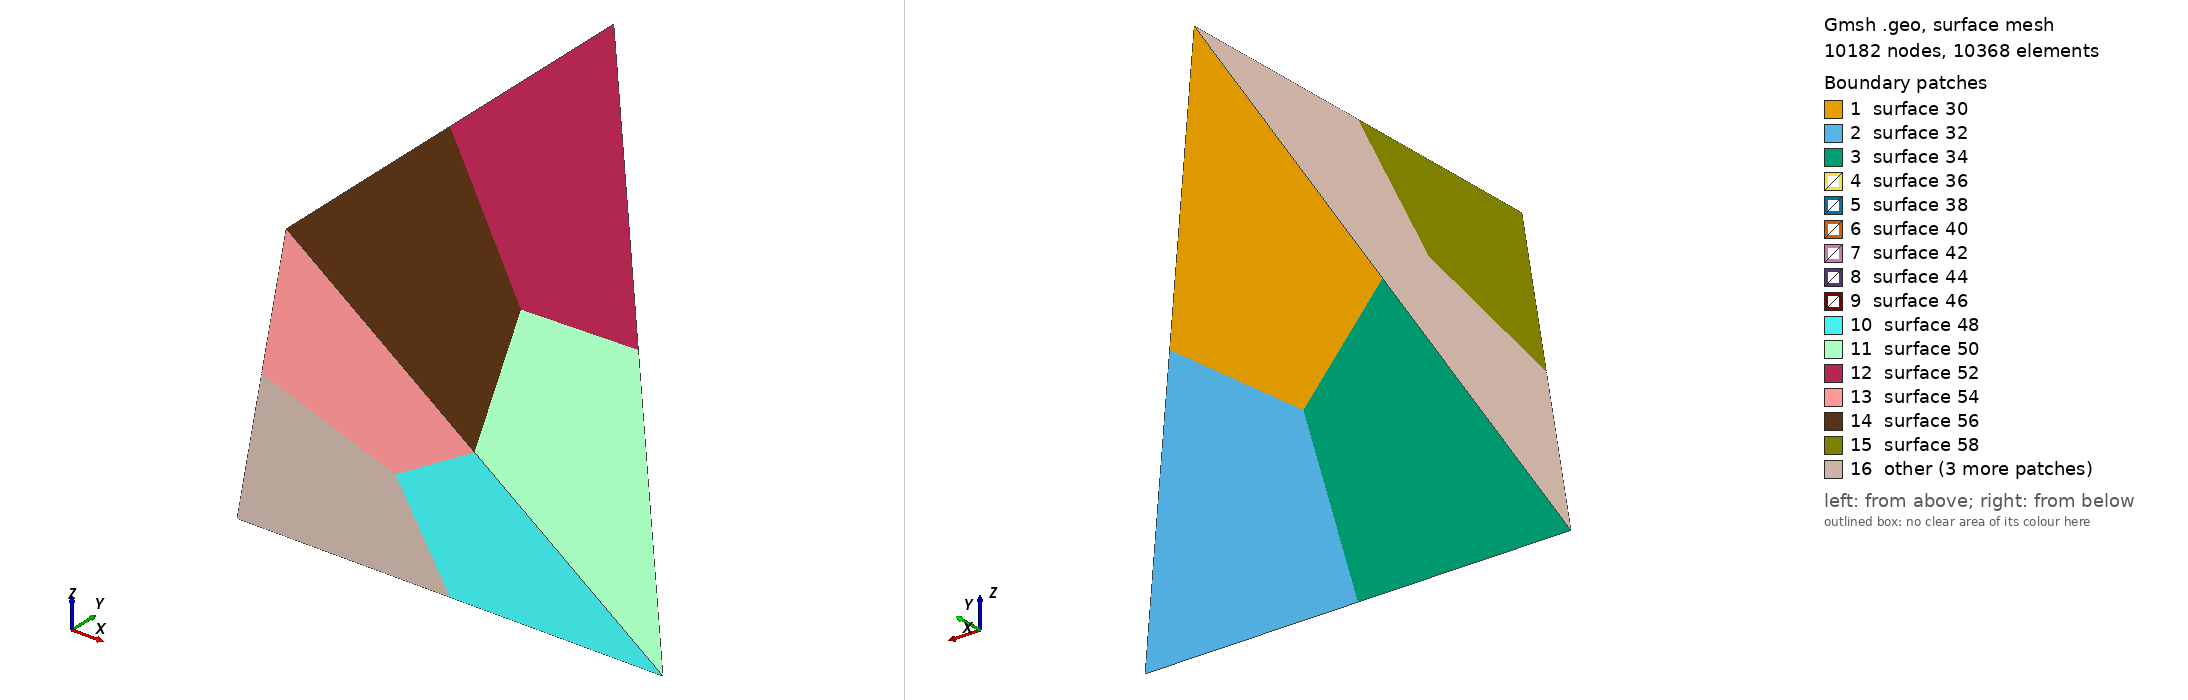

Gmsh geometry script, surface-meshed: 10182 nodes, 10368 surface elements. Boundary patches (legend numbers): 1 surface 30, 2 surface 32, 3 surface 34, 4 surface 36, 5 surface 38, 6 surface 40, 7 surface 42, 8 surface 44, 9 surface 46, 10 surface 48, 11 surface 50, 12 surface 52, 13 surface 54, 14 surface 56, 15 surface 58, 16 other. Left view from above one corner, right view from below the opposite corner. The script declares no physical surfaces, so the legend lists its geometric surfaces. The drawing asked Gmsh for element sizes between 1% and 20% of the model's largest extent; the script's own settings can give other sizes.

=== tet.geo (drawn) ===
h = 1.0;
L = 5.0;

Point(1) = {-L, 0, -L, h};
Point(2) = {L, 0, -L, h};
Point(3) = {0, -L, L, h};
Point(4) = {0, L, L, h};
Point(5) = {0, 0, 0, h};
Point(6) = {0, 0, -L, h};
Point(7) = {0, 0, L, h};
Point(8) = {-L/2, -L/2, 0, h};
Point(9) = {-L/2, L/2, 0, h};
Point(10) = {L/2, -L/2, 0, h};
Point(11) = {-L/2, L/2, 0, h};
Point(12) = {L/2, L/2, 0, h};
Point(13) = {0, L/3, -L/3, h};
Point(14) = {0, -L/3, -L/3, h};
Point(15) = {-L/3, 0, L/3, h};
Point(16) = {L/3, 0, L/3, h};

Line(1) = {8, 3};
Line(2) = {1, 8};
Line(3) = {1, 6};
Line(4) = {6, 2};
Line(5) = {2, 10};
Line(6) = {10, 3};
Line(7) = {3, 7};
Line(8) = {7, 4};
Line(9) = {15, 7};
Line(10) = {15, 8};
Line(11) = {15, 9};
Line(12) = {1, 9};
Line(13) = {9, 4};
Line(14) = {4, 12};
Line(15) = {12, 2};
Line(16) = {13, 12};
Line(17) = {13, 9};
Line(18) = {13, 6};
Line(19) = {14, 8};
Line(20) = {14, 10};
Line(21) = {14, 6};
Line(22) = {16, 10};
Line(23) = {16, 12};
Line(24) = {16, 7};
Line(25) = {5, 16};
Line(26) = {5, 15};
Line(27) = {5, 14};
Line(28) = {5, 13};
Line Loop(29) = {16, -14, -13, -17};
Surface(30) = {29};
Line Loop(31) = {4, -15, -16, 18};
Surface(32) = {31};
Line Loop(33) = {18, -3, 12, -17};
Surface(34) = {33};
Line Loop(35) = {21, -18, -28, 27};
Surface(36) = {35};
Line Loop(37) = {19, -10, -26, 27};
Surface(38) = {37};
Line Loop(39) = {28, 16, -23, -25};
Surface(40) = {39};
Line Loop(41) = {26, 11, -17, -28};
Surface(42) = {41};
Line Loop(43) = {26, 9, -24, -25};
Surface(44) = {43};
Line Loop(45) = {20, -22, -25, 27};
Surface(46) = {45};
Line Loop(47) = {20, -5, -4, -21};
Surface(48) = {47};
Line Loop(49) = {5, -22, 23, 15};
Surface(50) = {49};
Line Loop(51) = {23, -14, -8, -24};
Surface(52) = {51};
Line Loop(53) = {20, 6, -1, -19};
Surface(54) = {53};
Line Loop(55) = {6, 7, -24, 22};
Surface(56) = {55};
Line Loop(57) = {1, 7, -9, 10};
Surface(58) = {57};
Line Loop(59) = {9, 8, -13, -11};
Surface(60) = {59};
Line Loop(61) = {21, -3, 2, -19};
Surface(62) = {61};
Line Loop(63) = {2, -10, 11, -12};
Surface(64) = {63};

Surface Loop(65) = {56, 54, 58, 38, 46, 44};
Volume(66) = {65};
Surface Loop(67) = {46, 50, 48, 32, 40, 36};
Volume(68) = {67};
Surface Loop(69) = {34, 62, 64, 36, 42, 38};
Volume(70) = {69};
Surface Loop(71) = {52, 30, 60, 42, 40, 44};
Volume(72) = {71};

Transfinite Line "*" = 25;
Transfinite Surface "*";
Recombine Surface "*";

Transfinite Volume "*";

Physical Volume("tetrahedron") = {66, 70, 72, 68};
